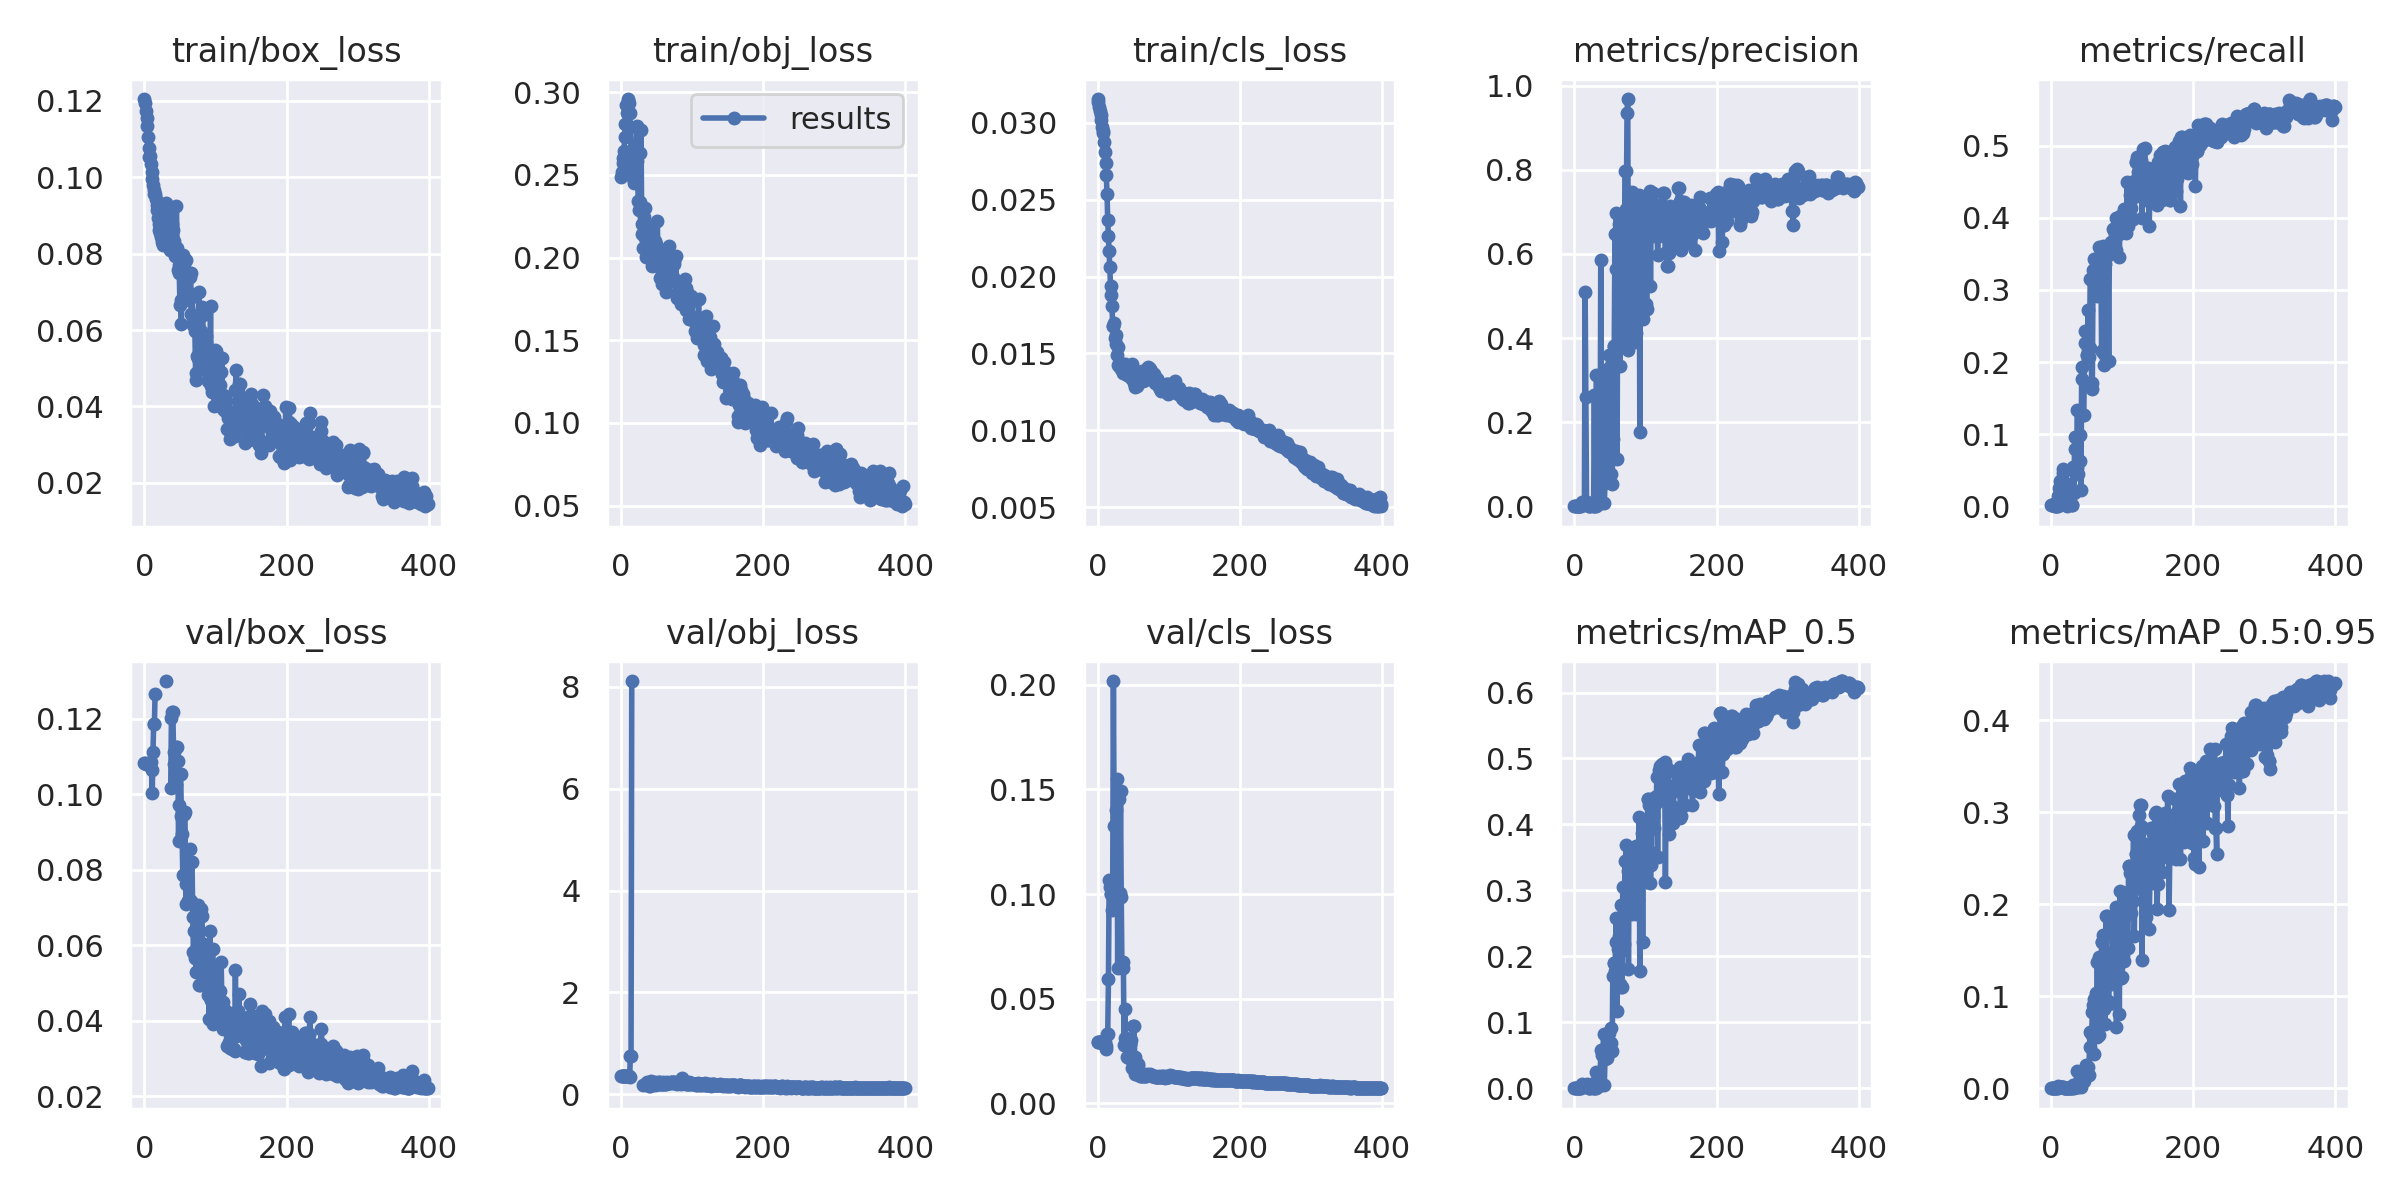

The data file committed next to this chart (first rows):
epoch, train/box_loss, train/obj_loss, train/cls_loss, metrics/precision, metrics/recall, metrics/mAP_0.5, metrics/mAP_0.5:0.95, val/box_loss, val/obj_loss, val/cls_loss, x/lr0, x/lr1, x/lr2
0, 0.1204, 0.249, 0.03154, 4.8232e-05, 0.001381, 3.0135e-05, 6.9324e-06, 0.1084, 0.3525, 0.02918, 0.0892, 0.0012, 0.0012
1, 0.1193, 0.252, 0.03133, 0.0002244, 0.001671, 0.000121, 3.2617e-05, 0.1082, 0.3545, 0.02919, 0.07749, 0.002494, 0.002494
2, 0.1173, 0.2573, 0.03103, 0.0002564, 0.001909, 0.0001396, 3.4246e-05, 0.1081, 0.3558, 0.02919, 0.06578, 0.003783, 0.003783
3, 0.1155, 0.26, 0.03077, 0.0002734, 0.002029, 0.0001395, 3.1508e-05, 0.108, 0.3583, 0.02921, 0.05407, 0.005066, 0.005066
4, 0.1135, 0.2645, 0.03051, 0.0004085, 0.002694, 0.0002111, 6.445e-05, 0.1079, 0.3587, 0.02923, 0.04234, 0.006342, 0.006342
5, 0.1105, 0.2732, 0.03015, 0, 0, 0, 0, 0.108, 0.3593, 0.02927, 0.03061, 0.007613, 0.007613
6, 0.1076, 0.2808, 0.02974, 0, 0, 0, 0, 0.1082, 0.3579, 0.02933, 0.01888, 0.008878, 0.008878
7, 0.1053, 0.2924, 0.02944, 0, 0, 0, 0, 0.1083, 0.359, 0.02936, 0.009843, 0.009843, 0.009843
8, 0.1055, 0.2875, 0.02932, 0, 0, 0, 0, 0.1083, 0.359, 0.02936, 0.009843, 0.009843, 0.009843
9, 0.1034, 0.2959, 0.02876, 0, 0, 0, 0, 0.1085, 0.3609, 0.02946, 0.00982, 0.00982, 0.00982
10, 0.1014, 0.2946, 0.02811, 0.009803, 0.01435, 0.006489, 0.002131, 0.1064, 0.3697, 0.0293, 0.009798, 0.009798, 0.009798
11, 0.09946, 0.2935, 0.02737, 0.007529, 0.02549, 0.004056, 0.0009302, 0.1004, 0.3659, 0.02716, 0.009775, 0.009775, 0.009775
12, 0.09805, 0.2877, 0.02658, 0.007098, 0.02695, 0.003828, 0.000959, 0.1111, 0.3344, 0.02578, 0.009753, 0.009753, 0.009753
13, 0.09671, 0.2789, 0.02536, 0.009747, 0.03493, 0.005666, 0.001189, 0.1186, 0.7552, 0.0333, 0.00973, 0.00973, 0.00973
14, 0.09553, 0.2647, 0.02366, 0.009842, 0.03446, 0.005548, 0.001193, 0.1186, 0.7552, 0.0333, 0.009708, 0.009708, 0.009708
15, 0.09554, 0.2609, 0.02263, 0.5107, 0.02124, 0.005437, 0.000876, 0.1265, 8.113, 0.05919, 0.009685, 0.009685, 0.009685
16, 0.09425, 0.2547, 0.02164, 0.2595, 0.04671, 0.005619, 0.0009703, nan, nan, 0.1068, 0.009662, 0.009662, 0.009662
17, 0.09263, 0.2484, 0.02065, 0.01047, 0.0516, 0.006215, 0.001046, nan, nan, 0.1034, 0.00964, 0.00964, 0.00964
18, 0.09137, 0.2453, 0.01937, 0.004603, 0.03198, 0.002707, 0.0004503, nan, nan, 0.0999, 0.009617, 0.009617, 0.009617
19, 0.08942, 0.2484, 0.01879, 0.004596, 0.03258, 0.002693, 0.0004512, nan, nan, 0.0999, 0.009595, 0.009595, 0.009595
20, 0.08785, 0.2478, 0.01806, 0.001084, 0.006802, 0.0005527, 8.9574e-05, nan, nan, 0.09218, 0.009572, 0.009572, 0.009572
21, 0.0862, 0.2673, 0.01677, 0.0008053, 0.004233, 0.0004349, 8.4287e-05, nan, nan, 0.1039, 0.00955, 0.00955, 0.00955
22, 0.08528, 0.2794, 0.0168, 0.000101, 0.0005967, 5.0691e-05, 8.1348e-06, nan, nan, 0.2019, 0.009527, 0.009527, 0.009527
23, 0.08429, 0.2585, 0.01699, 0.003086, 0.02172, 0.001698, 0.0002844, nan, nan, 0.1324, 0.009505, 0.009505, 0.009505
24, 0.08523, 0.2342, 0.01598, 0.003088, 0.02088, 0.001705, 0.0002896, nan, nan, 0.1324, 0.009482, 0.009482, 0.009482
25, 0.0831, 0.2286, 0.01561, 0.003657, 0.02194, 0.002637, 0.0004658, nan, nan, 0.1404, 0.00946, 0.00946, 0.00946
26, 0.08218, 0.2335, 0.01622, 0.0007561, 0.005251, 0.0003859, 6.0273e-05, nan, nan, 0.1057, 0.009437, 0.009437, 0.009437
27, 0.08414, 0.2632, 0.01493, 0.0005667, 0.004057, 0.0002907, 5.3743e-05, nan, nan, 0.155, 0.009415, 0.009415, 0.009415
28, 0.087, 0.2771, 0.01427, 0.2638, 0.02554, 0.007591, 0.001311, nan, nan, 0.0648, 0.009392, 0.009392, 0.009392
29, 0.08468, 0.2204, 0.01543, 0.0006223, 0.001296, 0.0003075, 0.0001097, nan, nan, 0.1455, 0.00937, 0.00937, 0.00937
30, 0.09271, 0.2144, 0.01417, 0.0006223, 0.001296, 0.0003075, 0.0001097, nan, nan, 0.1455, 0.009347, 0.009347, 0.009347
31, 0.09328, 0.2056, 0.01439, 0.3123, 0.05414, 0.02399, 0.003553, 0.13, 0.1799, 0.1005, 0.009325, 0.009325, 0.009325
32, 0.08913, 0.2243, 0.01431, 0.0028, 0.01802, 0.001502, 0.0002384, nan, nan, 0.1492, 0.009303, 0.009303, 0.009303
33, 0.0861, 0.2301, 0.01396, 0.01499, 0.07898, 0.01262, 0.002121, nan, nan, 0.09839, 0.00928, 0.00928, 0.00928
34, 0.08986, 0.2121, 0.01411, 0.01622, 0.09632, 0.01178, 0.002803, nan, nan, 0.06473, 0.009258, 0.009258, 0.009258
35, 0.08552, 0.2001, 0.01395, 0.01622, 0.09632, 0.01178, 0.002803, nan, nan, 0.06473, 0.009235, 0.009235, 0.009235
36, 0.08084, 0.2089, 0.01372, 0.007926, 0.05344, 0.004788, 0.001023, nan, nan, 0.06736, 0.009213, 0.009213, 0.009213
37, 0.08154, 0.2181, 0.01408, 0.5862, 0.1336, 0.05747, 0.0187, 0.1017, 0.2384, 0.02767, 0.00919, 0.00919, 0.00919
38, 0.08445, 0.2107, 0.01428, 0.007698, 0.04516, 0.004311, 0.0009009, 0.1203, 0.1777, 0.04497, 0.009168, 0.009168, 0.009168
39, 0.08786, 0.2008, 0.01378, 0.0833, 0.06289, 0.05022, 0.008403, 0.1217, 0.1734, 0.03122, 0.009145, 0.009145, 0.009145
40, 0.08606, 0.2182, 0.01382, 0.0833, 0.06289, 0.05022, 0.008403, 0.1217, 0.1734, 0.03122, 0.009123, 0.009123, 0.009123
41, 0.08324, 0.2055, 0.0136, 0.07565, 0.0994, 0.08169, 0.01652, 0.1112, 0.1845, 0.02218, 0.0091, 0.0091, 0.0091
42, 0.08217, 0.2129, 0.01389, 0.008117, 0.02296, 0.004212, 0.0009663, 0.108, 0.2711, 0.02767, 0.009078, 0.009078, 0.009078
43, 0.07947, 0.2123, 0.01404, 0.05508, 0.1926, 0.04441, 0.01252, 0.1042, 0.2096, 0.02682, 0.009055, 0.009055, 0.009055
44, 0.07966, 0.1948, 0.01376, 0.3246, 0.1762, 0.06168, 0.01437, 0.1025, 0.2227, 0.02183, 0.009033, 0.009033, 0.009033
45, 0.09253, 0.1959, 0.0139, 0.3071, 0.1259, 0.04603, 0.007407, 0.1125, 0.1993, 0.0285, 0.00901, 0.00901, 0.00901
46, 0.08145, 0.2062, 0.01378, 0.3071, 0.1259, 0.04603, 0.007407, 0.1125, 0.1993, 0.0285, 0.008988, 0.008988, 0.008988
47, 0.07564, 0.2011, 0.01341, 0.3264, 0.2267, 0.08443, 0.01628, 0.109, 0.1902, 0.03001, 0.008965, 0.008965, 0.008965
48, 0.07688, 0.2103, 0.01434, 0.3219, 0.2426, 0.06998, 0.02038, 0.08759, 0.2504, 0.01659, 0.008943, 0.008943, 0.008943
49, 0.07502, 0.2083, 0.01395, 0.3593, 0.243, 0.08342, 0.02523, 0.09706, 0.2077, 0.02154, 0.00892, 0.00892, 0.00892
50, 0.06656, 0.2032, 0.01335, 0.07756, 0.2091, 0.06889, 0.01399, 0.1055, 0.2043, 0.03684, 0.008897, 0.008897, 0.008897
51, 0.06785, 0.2221, 0.01311, 0.07756, 0.2091, 0.06889, 0.01399, 0.1055, 0.2043, 0.03684, 0.008875, 0.008875, 0.008875
52, 0.06156, 0.195, 0.01283, 0.3364, 0.2723, 0.09176, 0.02325, 0.09415, 0.1991, 0.0219, 0.008852, 0.008852, 0.008852
53, 0.07604, 0.1998, 0.01317, 0.05258, 0.2068, 0.05585, 0.01388, 0.08941, 0.243, 0.01401, 0.00883, 0.00883, 0.00883
54, 0.07969, 0.1961, 0.01322, 0.1611, 0.2198, 0.1708, 0.04534, 0.07871, 0.2484, 0.01372, 0.008807, 0.008807, 0.008807
55, 0.07186, 0.1878, 0.01288, 0.3809, 0.3152, 0.1899, 0.06105, 0.09491, 0.203, 0.01795, 0.008785, 0.008785, 0.008785
56, 0.07718, 0.1968, 0.01321, 0.3809, 0.3152, 0.1899, 0.06105, 0.09491, 0.203, 0.01795, 0.008762, 0.008762, 0.008762
57, 0.07809, 0.1903, 0.01316, 0.6485, 0.1625, 0.1782, 0.05779, 0.09542, 0.2002, 0.01863, 0.00874, 0.00874, 0.00874
58, 0.07827, 0.1837, 0.01368, 0.5634, 0.1716, 0.2221, 0.08249, 0.07637, 0.2073, 0.01364, 0.008717, 0.008717, 0.008717
59, 0.07275, 0.187, 0.01381, 0.6981, 0.3278, 0.2578, 0.0904, 0.07109, 0.2426, 0.01374, 0.008695, 0.008695, 0.008695
... 340 more rows
